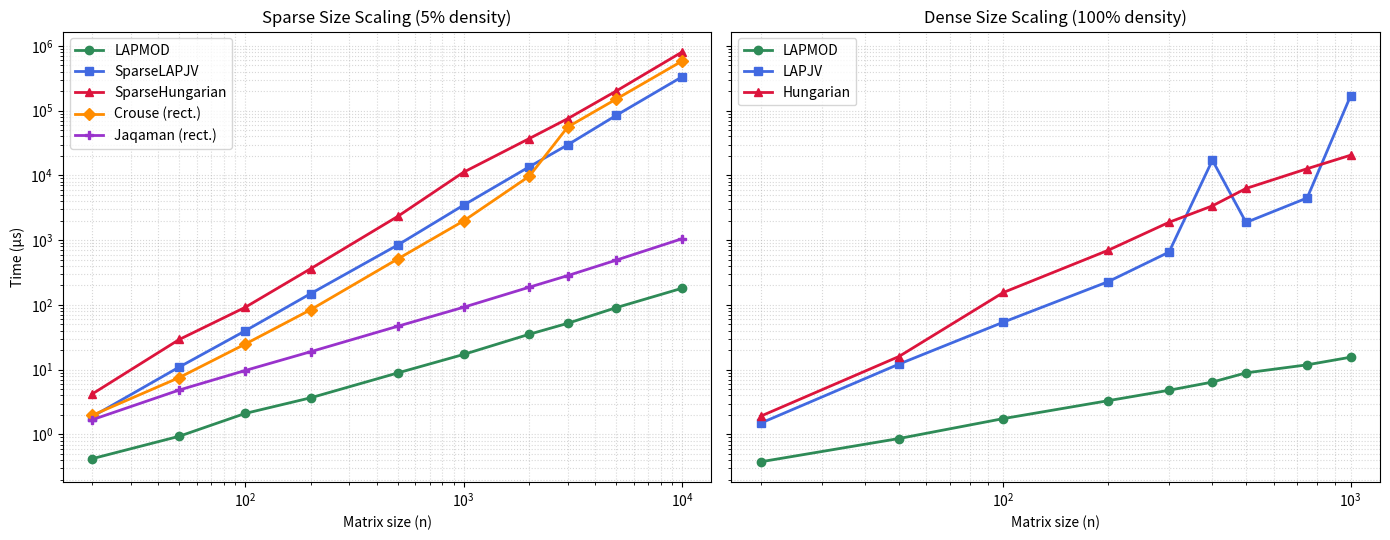

Write Python code to recreate this figure. (Note: this script raises an exception after producing the figure.)
# /// script
# requires-python = ">=3.11"
# dependencies = ["matplotlib"]
# ///
"""Generate benchmark summary plot (two panels: sparse + dense scaling)."""

import matplotlib.pyplot as plt

plt.rcParams["svg.fonttype"] = "none"

# --- Data (transcribed from benchmark results) ---

# Left panel: Sparse Size Scaling (5% density)
sparse_ns = [20, 50, 100, 200, 500, 1000, 2000, 3000, 5000, 10000]

lapmod_sparse = [0.423, 0.939, 2.11, 3.69, 8.92, 17.2, 35.3, 52.1, 90.9, 181.0]
sparse_lapjv = [
    1.89,
    11.0,
    39.7,
    150.0,
    843.0,
    3470.0,
    13600.0,
    29700.0,
    84600.0,
    333000.0,
]
sparse_hungarian = [
    4.23,
    29.3,
    91.6,
    364.0,
    2330.0,
    11200.0,
    37100.0,
    75300.0,
    201000.0,
    804000.0,
]
crouse_sparse = [
    1.98,
    7.57,
    24.8,
    84.6,
    513.0,
    1980.0,
    9730.0,
    56000.0,
    151000.0,
    582000.0,
]
jaqaman_sparse = [1.69, 4.86, 9.71, 19.0, 46.9, 92.1, 188.0, 284.0, 492.0, 1053.0]

# Right panel: Dense Size Scaling (100% density)
dense_ns = [20, 50, 100, 200, 300, 400, 500, 750, 1000]

lapmod_dense = [0.379, 0.866, 1.76, 3.32, 4.82, 6.45, 8.94, 11.9, 15.6]
lapjv_dense = [1.50, 12.2, 54.3, 228.0, 655.0, 17200.0, 1880.0, 4490.0, 168000.0]
hungarian_dense = [1.92, 16.0, 156.0, 696.0, 1890.0, 3390.0, 6290.0, 12700.0, 20500.0]

# --- Colors ---
COLOR_LAPMOD = "#2E8B57"
COLOR_LAPJV = "#4169E1"
COLOR_HUNGARIAN = "#DC143C"
COLOR_CROUSE = "#FF8C00"
COLOR_JAQAMAN = "#9932CC"

# --- Plot ---
fig, (ax_left, ax_right) = plt.subplots(1, 2, figsize=(14, 5.5), sharey=True)

# Left panel: Sparse
ax_left.plot(
    sparse_ns,
    lapmod_sparse,
    "o-",
    color=COLOR_LAPMOD,
    label="LAPMOD",
    markersize=6,
    linewidth=2,
)
ax_left.plot(
    sparse_ns,
    sparse_lapjv,
    "s-",
    color=COLOR_LAPJV,
    label="SparseLAPJV",
    markersize=6,
    linewidth=2,
)
ax_left.plot(
    sparse_ns,
    sparse_hungarian,
    "^-",
    color=COLOR_HUNGARIAN,
    label="SparseHungarian",
    markersize=6,
    linewidth=2,
)
ax_left.plot(
    sparse_ns,
    crouse_sparse,
    "D-",
    color=COLOR_CROUSE,
    label="Crouse (rect.)",
    markersize=6,
    linewidth=2,
)
ax_left.plot(
    sparse_ns,
    jaqaman_sparse,
    "P-",
    color=COLOR_JAQAMAN,
    label="Jaqaman (rect.)",
    markersize=6,
    linewidth=2,
)

ax_left.set_xscale("log")
ax_left.set_yscale("log")
ax_left.set_xlabel("Matrix size (n)")
ax_left.set_ylabel("Time (\u00b5s)")
ax_left.set_title("Sparse Size Scaling (5% density)")
ax_left.legend()
ax_left.grid(True, which="both", ls=":", alpha=0.5)

# Right panel: Dense
ax_right.plot(
    dense_ns,
    lapmod_dense,
    "o-",
    color=COLOR_LAPMOD,
    label="LAPMOD",
    markersize=6,
    linewidth=2,
)
ax_right.plot(
    dense_ns,
    lapjv_dense,
    "s-",
    color=COLOR_LAPJV,
    label="LAPJV",
    markersize=6,
    linewidth=2,
)
ax_right.plot(
    dense_ns,
    hungarian_dense,
    "^-",
    color=COLOR_HUNGARIAN,
    label="Hungarian",
    markersize=6,
    linewidth=2,
)

ax_right.set_xscale("log")
ax_right.set_yscale("log")
ax_right.set_xlabel("Matrix size (n)")
ax_right.set_title("Dense Size Scaling (100% density)")
ax_right.legend()
ax_right.grid(True, which="both", ls=":", alpha=0.5)

fig.tight_layout()
fig.savefig("docs/benchmark_summary.svg", bbox_inches="tight")
print("Wrote docs/benchmark_summary.svg")
